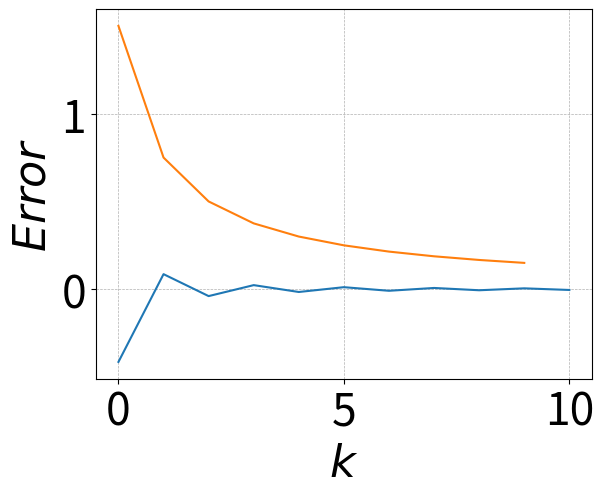

Recreate this plot in Python.
import numpy as np
import math
import matplotlib.pyplot as plt


def find_coefficient(k):
    if k == 0:
        return 1
    elif k == 1:
        return 1/2
    numerator = (-1)**(k-1) * math.factorial(2*k - 3)
    denominator = 2**(2*k - 2) * math.factorial(k) * \
                        math.factorial(k-2)
    return numerator / denominator


def find_partial_sum(N):
    sum = 1  
    # c_0 = 1 and is always included in the sum 
    for i in range(1, N + 1):
        sum += find_coefficient(i)
    return sum


def plot_partial_sum(N):
    current_sum = 1
    y_vector = [1]
    for i in range(1, N + 1):
        current_sum += find_coefficient(i)
        y_vector.append(current_sum)

    plt.rc('font', size = 32)
    plt.grid(linestyle = '--', linewidth = 0.5)
    plt.plot(y_vector, color = 'C0',  
        label = '$y = \sum_{k=0}^{N}c_{k}$')
    plt.axhline(math.sqrt(2), color = 'C1', 
        label = '$y = \sqrt{2}$')
    plt.legend(loc = 'best')
    plt.xlabel('$N$')
    plt.ylabel('$y$') 
    plt.show()


def error_bound(k):
    return 3 / (2*k)


def plot_error(N):
    current_sum = 1
    y_vector = [1]
    bound_vector = []
    for k in range(1, N + 1):
        current_sum += find_coefficient(k)
        y_vector.append(current_sum)
        bound_vector.append(error_bound(k))
    error_vector = np.array(y_vector) - math.sqrt(2)

    plt.rc('font', size = 32)
    plt.grid(linestyle = '--', linewidth = 0.5)
    plt.plot(error_vector, color = 'C0')
    plt.plot(bound_vector, color = 'C1')
    plt.xlabel('$k$')
    plt.ylabel('$Error$') 
    plt.show()




if __name__ == '__main__':
    plot_error(10)
